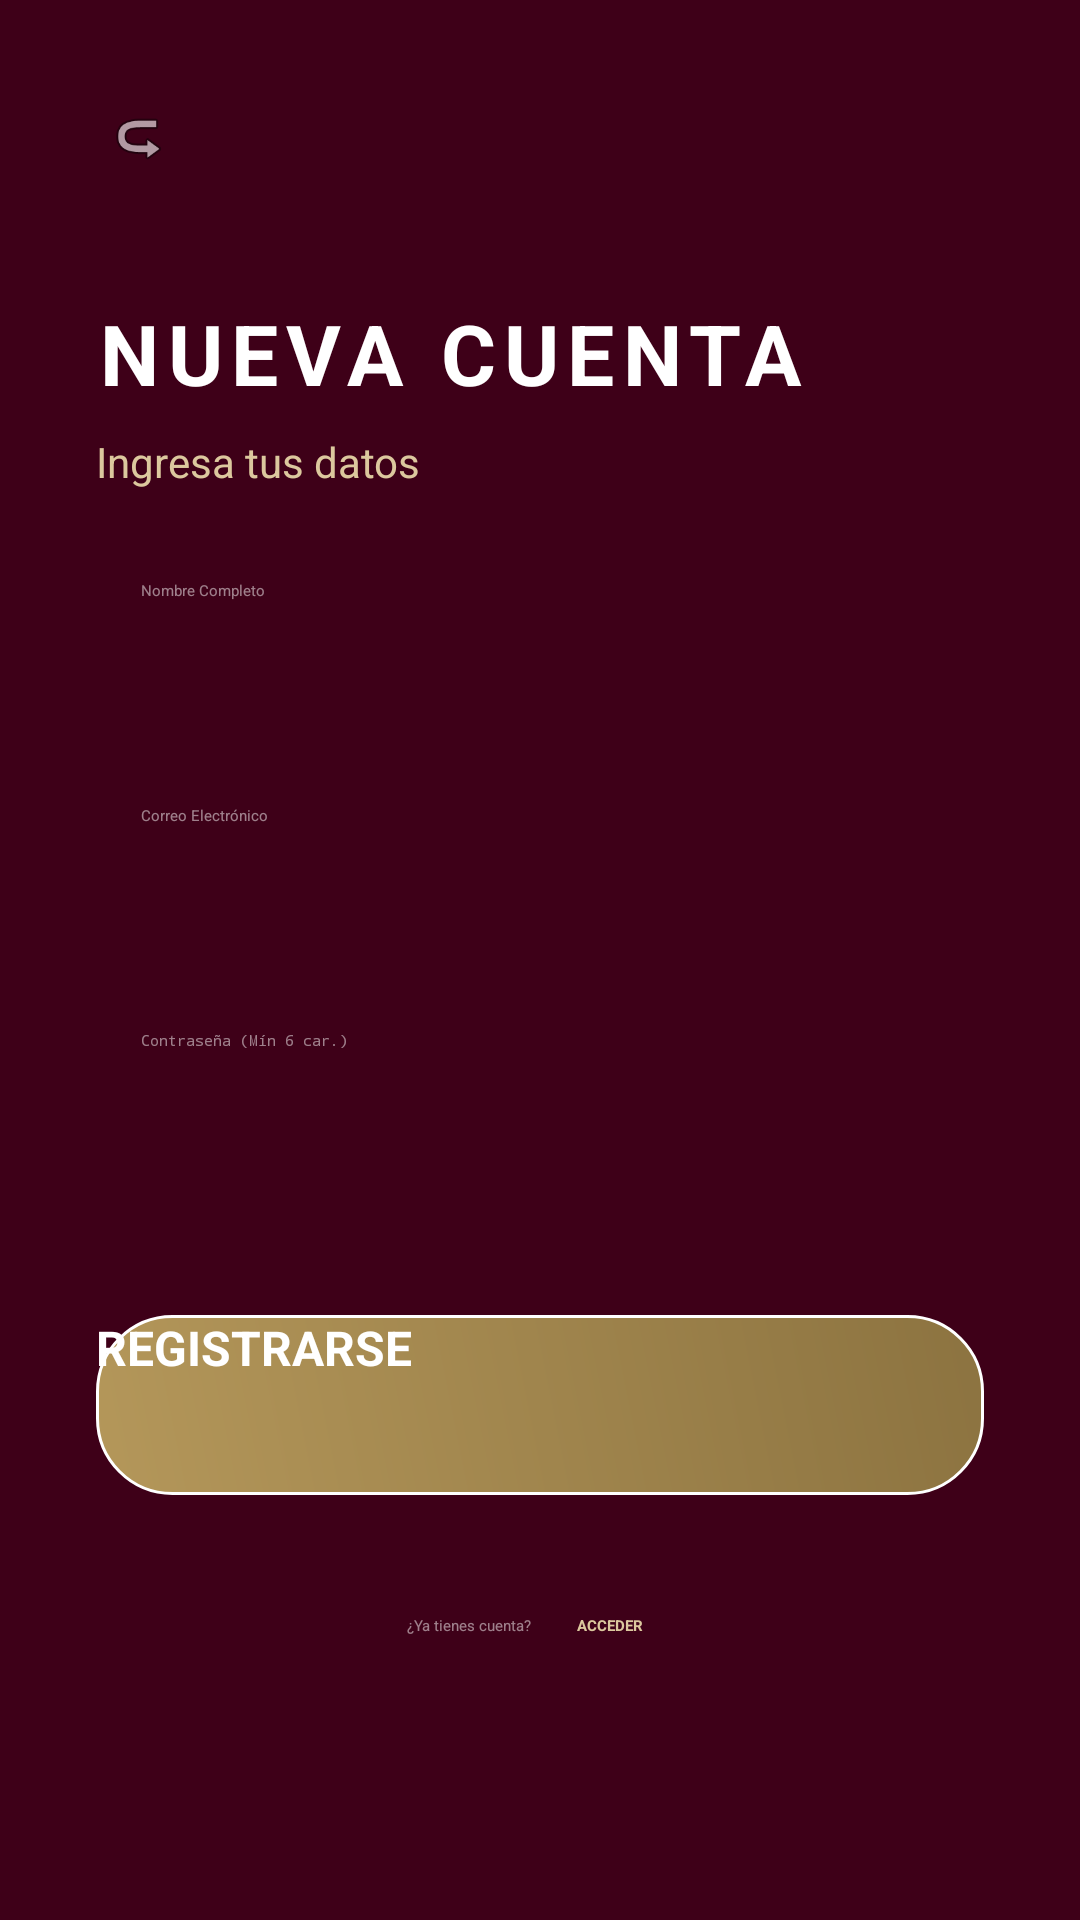

Produce the Android XML layout that renders to this screen, including the resource entries it uses.
<!-- AndroidManifest.xml: application theme Theme.CentroMiraflores -->
<!-- res/layout/activity_registro.xml -->
<?xml version="1.0" encoding="utf-8"?>
<androidx.constraintlayout.widget.ConstraintLayout
    xmlns:android="http://schemas.android.com/apk/res/android"
    xmlns:app="http://schemas.android.com/apk/res-auto"
    xmlns:tools="http://schemas.android.com/tools"
    android:layout_width="match_parent"
    android:layout_height="match_parent"
    android:background="#3E0018">

    <ImageView
        android:id="@+id/bgWaves"
        android:layout_width="match_parent"
        android:layout_height="match_parent"
        android:scaleType="centerCrop"
        android:src="@drawable/header_waves"
        android:alpha="0.4"
        app:layout_constraintTop_toTopOf="parent"
        app:layout_constraintBottom_toBottomOf="parent"/>

    <ImageView
        android:id="@+id/btnBack"
        android:layout_width="45dp"
        android:layout_height="45dp"
        android:src="@android:drawable/ic_menu_revert"
        app:tint="#DCC89E"
        android:background="@drawable/bg_input_glass_gold"
        android:padding="12dp"
        android:rotation="180"
        android:layout_marginStart="24dp"
        android:layout_marginTop="24dp"
        app:layout_constraintStart_toStartOf="parent"
        app:layout_constraintTop_toTopOf="parent"/>

    <ScrollView
        android:layout_width="match_parent"
        android:layout_height="0dp"
        android:layout_marginTop="20dp"
        android:fillViewport="true"
        app:layout_constraintTop_toBottomOf="@id/btnBack"
        app:layout_constraintBottom_toBottomOf="parent">

        <LinearLayout
            android:layout_width="match_parent"
            android:layout_height="wrap_content"
            android:orientation="vertical"
            android:paddingHorizontal="32dp"
            android:paddingBottom="50dp">

            <TextView
                android:layout_width="wrap_content"
                android:layout_height="wrap_content"
                android:text="NUEVA CUENTA"
                android:textColor="#FFFFFF"
                android:textSize="28sp"
                android:textStyle="bold"
                android:letterSpacing="0.1"
                android:layout_marginTop="10dp"/>

            <TextView
                android:layout_width="wrap_content"
                android:layout_height="wrap_content"
                android:text="Ingresa tus datos"
                android:textColor="#DCC89E"
                android:textSize="14sp"
                android:layout_marginTop="8dp"
                android:layout_marginBottom="30dp"/>

            <EditText
                android:id="@+id/etNombreReg"
                android:layout_width="match_parent"
                android:layout_height="55dp"
                android:background="@drawable/bg_input_glass_gold"
                android:hint="Nombre Completo"
                android:inputType="textPersonName"
                android:textColorHint="#80FFFFFF"
                android:textColor="#FFFFFF"
                android:paddingStart="15dp"
                android:layout_marginBottom="20dp"/>

            <EditText
                android:id="@+id/etCorreoReg"
                android:layout_width="match_parent"
                android:layout_height="55dp"
                android:background="@drawable/bg_input_glass_gold"
                android:hint="Correo Electrónico"
                android:inputType="textEmailAddress"
                android:textColorHint="#80FFFFFF"
                android:textColor="#FFFFFF"
                android:paddingStart="15dp"
                android:layout_marginBottom="20dp"/>

            <EditText
                android:id="@+id/etPassReg"
                android:layout_width="match_parent"
                android:layout_height="55dp"
                android:background="@drawable/bg_input_glass_gold"
                android:hint="Contraseña (Mín 6 car.)"
                android:inputType="textPassword"
                android:textColorHint="#80FFFFFF"
                android:textColor="#FFFFFF"
                android:paddingStart="15dp"
                android:layout_marginBottom="40dp"/>

            <androidx.appcompat.widget.AppCompatButton
                android:id="@+id/btnRegistrar"
                android:layout_width="match_parent"
                android:layout_height="60dp"
                android:text="REGISTRARSE"
                android:background="@drawable/bg_boton_gradiente"
                android:textColor="#FFFFFF"
                android:textStyle="bold"
                android:textSize="16sp"/>

            <LinearLayout
                android:layout_width="match_parent"
                android:layout_height="wrap_content"
                android:orientation="horizontal"
                android:gravity="center"
                android:layout_marginTop="30dp">

                <TextView
                    android:layout_width="wrap_content"
                    android:layout_height="wrap_content"
                    android:text="¿Ya tienes cuenta?"
                    android:textColor="#80FFFFFF"/>

                <TextView
                    android:id="@+id/tvIrALogin"
                    android:layout_width="wrap_content"
                    android:layout_height="wrap_content"
                    android:text="ACCEDER"
                    android:textColor="#DCC89E"
                    android:textStyle="bold"
                    android:padding="10dp"
                    android:layout_marginStart="5dp"/>
            </LinearLayout>

        </LinearLayout>
    </ScrollView>
</androidx.constraintlayout.widget.ConstraintLayout>
<!-- resources referenced by this layout -->
<resources>
  <!-- drawable bg_boton_gradiente (drawable) -->
  <?xml version="1.0" encoding="utf-8"?>
  <shape xmlns:android="http://schemas.android.com/apk/res/android"
      android:shape="rectangle">
  
      <gradient
          android:startColor="#B4975A"
          android:endColor="#8C7340"
          android:angle="45"/>
  
      <corners android:radius="25dp"/>
  
      <stroke
          android:width="1dp"
          android:color="#FFFFFF"/>
  </shape>
</resources>
